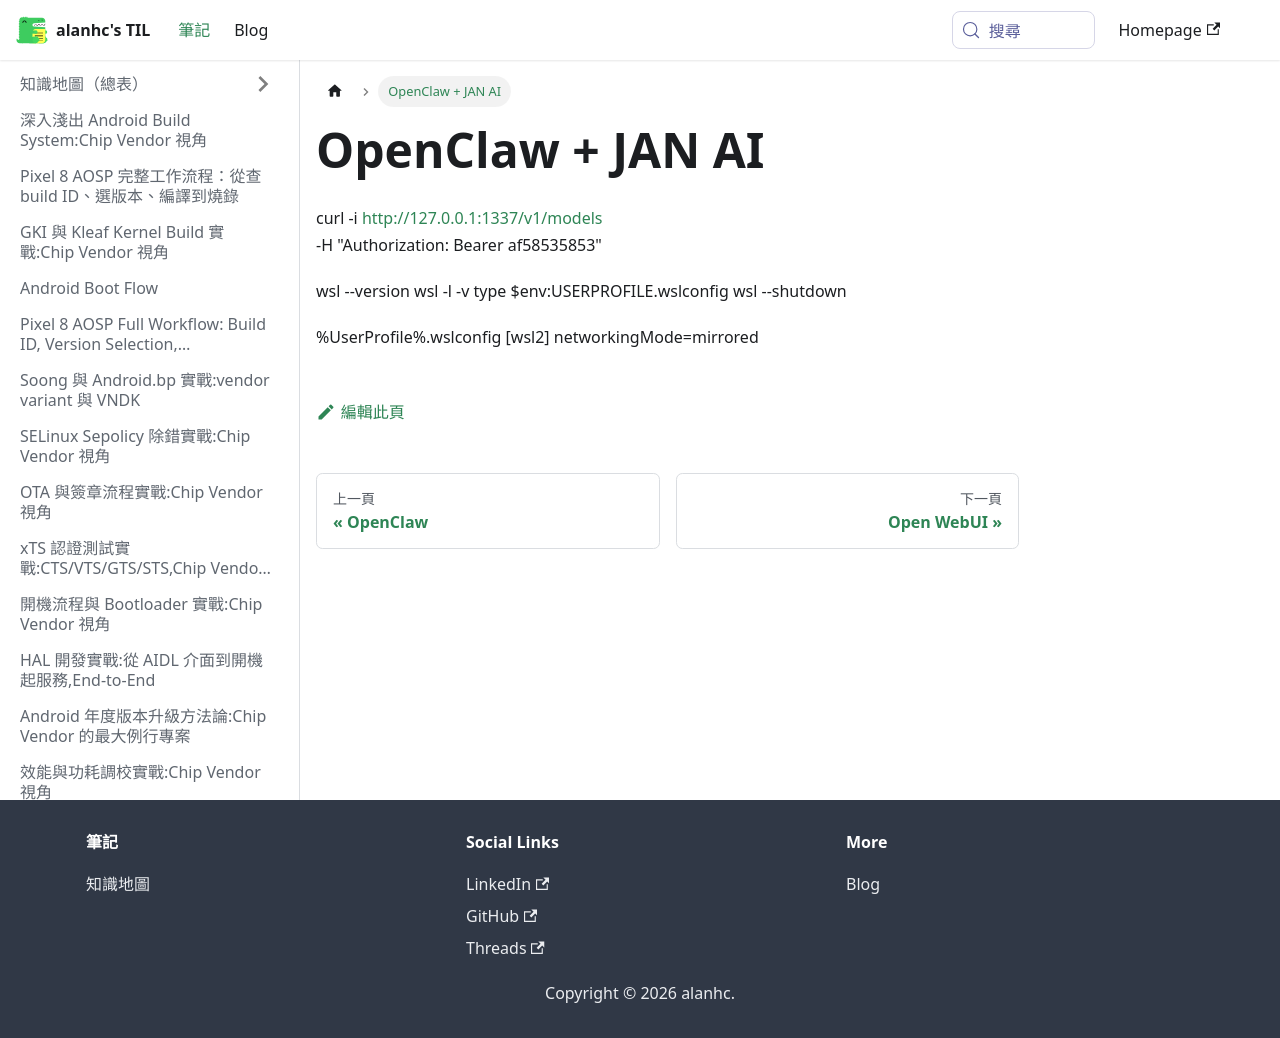

repository: alanhc/til · page: docs/openclaw_jan_ai.html · generator: docusaurus

# OpenClaw + JAN AI

curl -i http://127.0.0.1:1337/v1/models \
  -H "Authorization: Bearer af58535853"


wsl --version
wsl -l -v
type $env:USERPROFILE\.wslconfig
wsl --shutdown


%UserProfile%\.wslconfig
[wsl2]
networkingMode=mirrored
